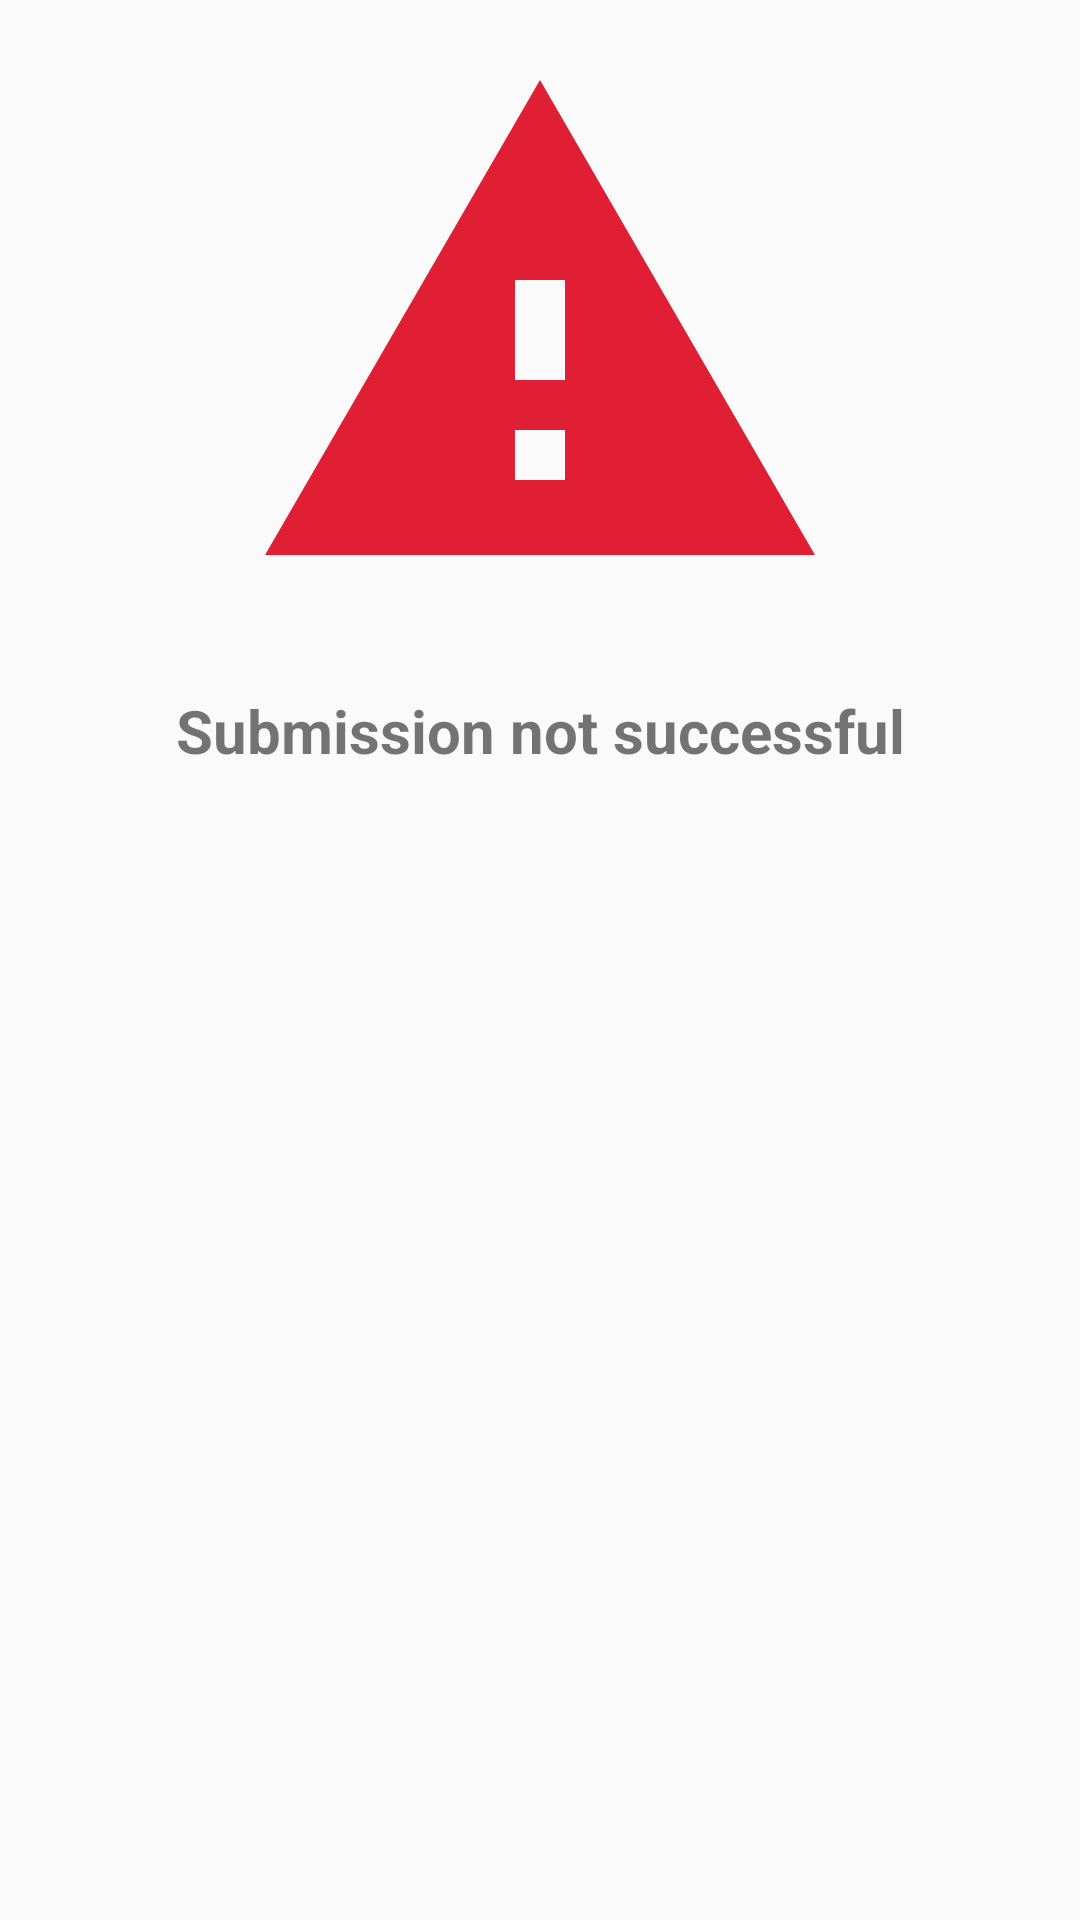

Android layout source for this screen:
<!-- AndroidManifest.xml: application theme AppTheme -->
<!-- res/layout/error_alert.xml -->
<?xml version="1.0" encoding="utf-8"?>
<androidx.constraintlayout.widget.ConstraintLayout xmlns:android="http://schemas.android.com/apk/res/android"
    xmlns:app="http://schemas.android.com/apk/res-auto"
    android:layout_width="match_parent"
    android:layout_height="wrap_content"
    android:padding="10dp">

    <ImageView
        android:id="@+id/imageView3"
        android:layout_width="200dp"
        android:layout_height="200dp"
        android:src="@drawable/ic_warning"
        app:layout_constraintEnd_toEndOf="parent"
        app:layout_constraintStart_toStartOf="parent"
        app:layout_constraintTop_toTopOf="parent" />

    <TextView
        android:id="@+id/textView4"
        android:layout_width="wrap_content"
        android:layout_height="wrap_content"
        android:layout_marginTop="20dp"
        android:text="Submission not successful"
        android:textSize="20sp"
        android:textStyle="bold"
        app:layout_constraintEnd_toEndOf="parent"
        app:layout_constraintStart_toStartOf="parent"
        app:layout_constraintTop_toBottomOf="@+id/imageView3" />
</androidx.constraintlayout.widget.ConstraintLayout>
<!-- resources referenced by this layout -->
<resources>
  <!-- drawable ic_warning (drawable) -->
  <vector xmlns:android="http://schemas.android.com/apk/res/android"
      android:width="24dp"
      android:height="24dp"
      android:tint="#E01F35"
      android:viewportWidth="24"
      android:viewportHeight="24">
      <path
          android:fillColor="@android:color/white"
          android:pathData="M1,21h22L12,2 1,21zM13,18h-2v-2h2v2zM13,14h-2v-4h2v4z" />
  </vector>
  <style name="AppTheme" parent="Theme.AppCompat.Light.DarkActionBar">
          
          <item name="colorPrimary">@color/colorPrimary</item>
          <item name="colorPrimaryDark">@color/colorPrimaryDark</item>
          <item name="colorAccent">@color/colorAccent</item>
      </style>
  <!-- not gathered from this repository: default colours our renderer supplied (Android Studio template values) -->
  <color name="colorPrimary">#FF6200EE</color>
  <color name="colorPrimaryDark">#FF3700B3</color>
  <color name="colorAccent">#FF03DAC5</color>
</resources>
